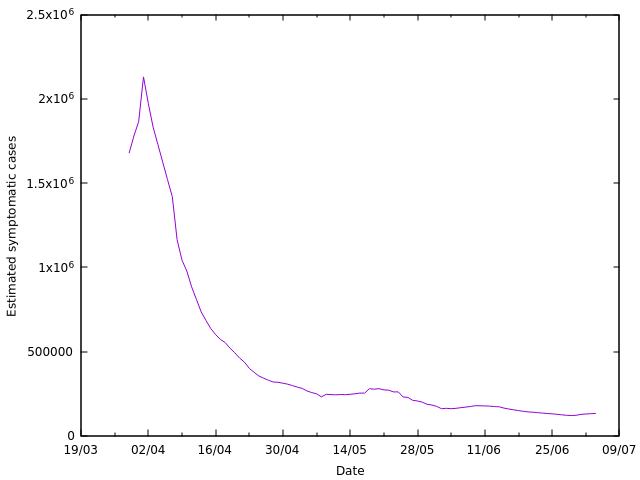

Data behind this chart, as committed beside it:
Date, Total
29/03/20, 1677103
30/03/20, 1779303
31/03/20, 1865245
01/04/20, 2130185
02/04/20, 1972581
03/04/20, 1831976
04/04/20, 1728791
05/04/20, 1624765
06/04/20, 1520206
07/04/20, 1418662
08/04/20, 1163658
09/04/20, 1041801
10/04/20, 977812
11/04/20, 884018
12/04/20, 809734
13/04/20, 734840
14/04/20, 684218
15/04/20, 636015
16/04/20, 600505
17/04/20, 571800
18/04/20, 552767
19/04/20, 519220
20/04/20, 492105
21/04/20, 460616
22/04/20, 437538
23/04/20, 399280
24/04/20, 376232
25/04/20, 354689
26/04/20, 341075
27/04/20, 328760
28/04/20, 318513
29/04/20, 316830
30/04/20, 311888
01/05/20, 305773
02/05/20, 297435
03/05/20, 288436
04/05/20, 280729
05/05/20, 266106
06/05/20, 255599
07/05/20, 248950
08/05/20, 230296
09/05/20, 245633
10/05/20, 244191
11/05/20, 242897
12/05/20, 244600
13/05/20, 243517
14/05/20, 245912
15/05/20, 248600
16/05/20, 252926
17/05/20, 252629
18/05/20, 278880
19/05/20, 276209
20/05/20, 279187
21/05/20, 271837
22/05/20, 270000
23/05/20, 260000
24/05/20, 260000
25/05/20, 230000
26/05/20, 227451
27/05/20, 210000
... 38 more rows
